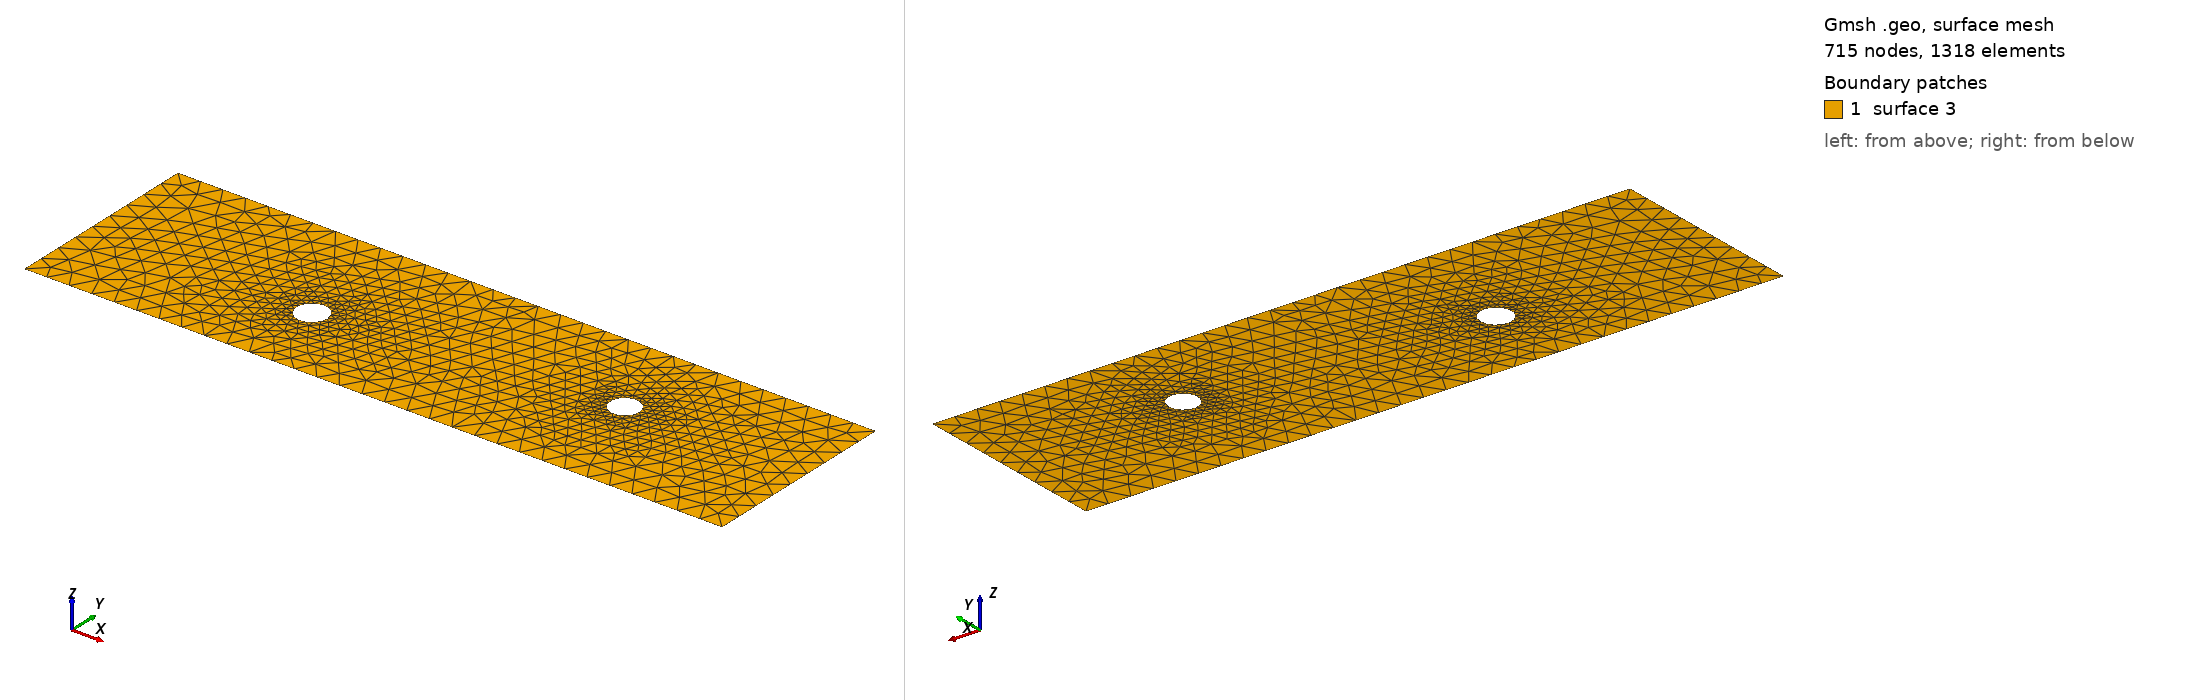

Gmsh geometry script, surface-meshed: 715 nodes, 1318 surface elements. Boundary patches (legend numbers): 1 surface 3. Left view from above one corner, right view from below the opposite corner. The script declares no physical surfaces, so the legend lists its geometric surfaces. The drawing asked Gmsh for element sizes between 1% and 20% of the model's largest extent; the script's own settings can give other sizes.

=== cad_458.geo (drawn) ===
//+
SetFactory("OpenCASCADE");
//+
Point(1) = {0.882404, -3.890885, 0.000000, 1.000000};
//+
Point(2) = {31.185045, -3.890885, 0.000000, 1.000000};
//+
Point(3) = {31.185045, 4.797451, 0.000000, 1.000000};
//+
Point(4) = {0.882404, 4.797451, 0.000000, 1.000000};
//+
Line(1) = {4, 1};
//+
Line(2) = {1, 2};
//+
Line(3) = {2, 3};
//+
Line(4) = {3, 4};
//+
Curve Loop(1) = {1, 2, 3, 4};
//+
Point(6) = {11.320387, -0.336745, 0.000000, 0.067080};
//+
Point(5) = {10.649585, -0.336745, 0.000000, 0.067080};
//+
Point(7) = {10.314184, 0.244186, 0.000000, 0.067080};
//+
Point(8) = {10.314184, -0.917676, 0.000000, 0.067080};
//+
Point(10) = {23.898050, 0.907412, 0.000000, 0.062739};
//+
Point(9) = {23.270656, 0.907412, 0.000000, 0.062739};
//+
Point(11) = {22.956959, 1.450751, 0.000000, 0.062739};
//+
Point(12) = {22.956959, 0.364073, 0.000000, 0.062739};
//+
Ellipse(5) = {6, 5, 7, 7};
//+
Ellipse(6) = {7, 5, 8, 8};
//+
Ellipse(7) = {8, 5, 6, 6};
//+
Curve Loop(2) = {5, 6, 7};
//+
Ellipse(8) = {10, 9, 11, 11};
//+
Ellipse(9) = {11, 9, 12, 12};
//+
Ellipse(10) = {12, 9, 10, 10};
//+
Curve Loop(3) = {8, 9, 10};
//+
Plane Surface(3) = {1, 2, 3};
//+
Physical Curve("INFLOW", 100) = {1};
//+
Physical Curve("OUTFLOW", 101) = {3};
//+
Physical Curve("WALL_BOUNDARY", 102) = {2, 4};
//+
Physical Curve("OBSTACLE", 103) = {5, 6, 7, 8, 9, 10};
